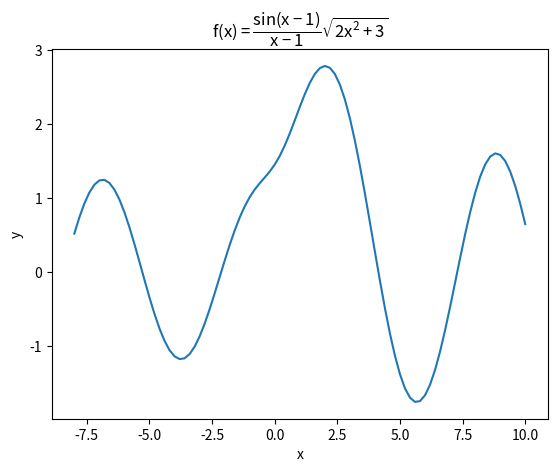

Source code (Python):
# [redacted]
# [redacted]
# Exercice 1a

import matplotlib.pyplot as plt
import numpy as np

# Deffinition de la fonction
f = lambda k: np.sin(k-1) / (k-1) * np.sqrt(2*k**2 + 3)
# Calcule des coordonnées
x = np.linspace(-8, 10, 91)
# Decalage des x pour eviter erreur lors de la division par 0
x = x + np.finfo(float).eps
y = f(x)

# Affichage de la courbe
plt.rcParams.update({'mathtext.default': 'regular'})  # Activer la syntax LateX
plt.title("$f(x) = \dfrac{sin(x-1)}{x-1} \sqrt{2x^2 + 3}$")
plt.ylabel("y")
plt.xlabel("x")
plt.plot(x, y)
plt.show()
